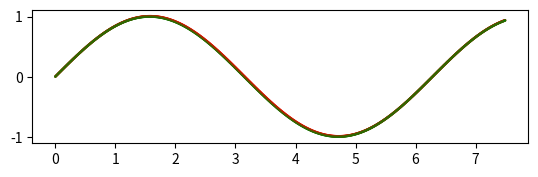

The matplotlib source for this figure:
from math import *
from sympy import *
from sympy.abc import x, y
import numpy as np
import matplotlib.pyplot as plt
import matplotlib.patches as patches


class Ode(object):

    def __init__(self, delta, steps, func, y0):
        self.delta = delta
        self.steps = steps
        self.func = func
        self.y0 = y0

    def euler(self):
        y0 = self.y0
        f = lambdify((x), self.func)
        x0 = 0
        coords = np.array([x0,self.y0])
        for i in range(self.steps):
            y1 = y0 + self.delta*f(x0)
            y0 = y1
            x0 = x0 + self.delta
            temp = np.array([x0,y0])
            coords = np.vstack((coords,temp))
        return coords

    def RK4(self):
        y0 = self.y0
        f = lambdify((x), self.func)
        x0 = 0
        coords = np.array([x0,self.y0])
        for i in range(self.steps):
            k1 = f(x0)
            k2 = f(x0 + self.delta*0.5)
            k3 = k2
            k4 = f(x0 + self.delta)
            y0 = y0 + self.delta*(float(k1)/6.0 + float(k2)/3.0 + float(k3)/3.0 + float(k4)/6.0)
            x0 = x0 + self.delta
            temp = np.array([x0,y0])
            coords = np.vstack((coords,temp))
        return coords

    def plot(self, coords):
        ax = plt.axes()
        for i in range(self.steps):
            ax.add_patch(patches.Circle((coords[i,0],coords[i,1]), 0.05, color = 'r'))

        plt.axis('scaled')

        plt.show()

    def plottwo(self, coords1, coords2):
        ax = plt.axes()
        for i in range(self.steps):
            ax.add_patch(patches.Circle((coords1[i,0],coords1[i,1]), 0.01, color = 'r'))
            ax.add_patch(patches.Circle((coords2[i,0],coords2[i,1]), 0.01, color = 'g'))
        plt.axis('scaled')

        plt.show()


A= Ode(0.01, 750, cos(x), 0)
a = A.euler()
b = A.RK4()
A.plottwo(a,b)
